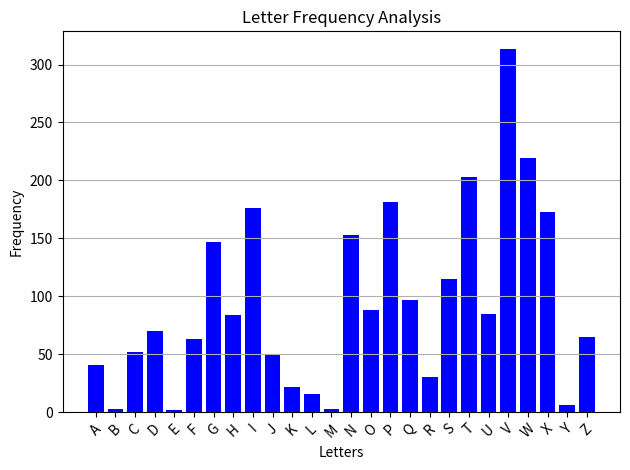

Reproduce this figure in Python.
import string
from collections import Counter
import matplotlib.pyplot as plt
# Given ciphertext
ciphertext = """
Unsfaxdp tgo nwqvip gvkvi ptxo rqvwqvi tgf nc wqv pdapwxwdwxnghxuqvip wqvf ovphixavo rviv
thwdtssf dpvo, tgo pn wqv cxipw twwvpwvo dpv ncwqtw jvgiv xg unsxwxhts tcctxip hnzv cinz wqv
Inztgp — tgo cinz wqv jivtwvpw Inztg nc wqvz tss. EdsxdpHtvpti wqdp xzuivppvo qxp gtzv
uviztgvgwsf xgwn hifuwnsnjf.Xw zdpw av wqtw tp pnng tp t hdswdiv qtp ivthqvo t hviwtxg
svkvs,uinatasf zvtpdivo stijvsf af xwp sxwvithf, hifuwnjituqf tuuvtippungwtgvndpsf — tp xwp
utivgwp, stgjdtjv tgo rixwxgj, uinatasf tspn oxo.Wqv zdswxusv qdztg gvvop tgo ovpxivp wqtw ovztgo
uixkthf tzngj wrnni zniv uvnusv xg wqv zxopw nc pnhxts sxcv zdpw xgvkxwtasf svto wnhifuwnsnjf
rqvivkvi zvg wqixkv tgo rqvivkvi wqvf rixwv. Hdswditsoxccdpxng pvvzp t svpp sxlvsf vyustgtwxng
cni xwp nhhdiivghv xg. pn ztgftivtp, ztgf nc wqvz oxpwtgw tgo xpnstwvo.Wqv Fvmxoxp, tg naphdiv
pvhw nc tandw 25,000 uvnusv xg, gniwqvig Xitb,dpv t hifuwxh phixuw xg wqvxi qnsf annlp avhtdpv
wqvf cvti uvipvhdwxng afwqvxi Znpsvz gvxjqanip. Wxavwtgp dpv t lxgo nc hxuqvi htssvo "ixgpudgp"cni 
nccxhxts hniivpungovghv; xw xp gtzvo cni xwp xgkvgwni Ixg-h'(qqvg-)pudgp(-ut), rqn
sxkvo xg wqv 1300p. Wqv Gpxaxox pvhivw pnhxvwf nc Gxjvixtlvvup xwp uxhwnjituqxh phixuw
cinz Vdinuvtgp tp zdhq tp unppxasvavhtdpv xw xp dpvo hqxvcsf wn vyuivpp snkv xg itwqvi oxivhw
xztjvif, tgoptzusvp tuuvti wn av tw svtpw tp unignjituqxh tp wqvf tiv hifuwnjituqxh.Wqv hifuwnjituqf
nc Wqtxstgo ovkvsnuvo dgovi Xgoxtg xgcsdvghv. Tgvzaifngxh pwdof nc wqv pdaevhw vkvg tuuvtip
xg t jitzztwxhts rnilvgwxwsvo Unitgtktlft af Qsdtgj Uitpnw Tlptitgxwx (Uqv). Ngv pfpwvz,htssvo
"wqv viixgj Pxtzvpv," pdapwxwdwvp ngv ovsxhtwv Pxtzvpv svwwvi cnitgnwqvi. Xg tgnwqvi
pfpwvz, hngpngtgwp tiv oxkxovo xgwn pvkvg jindup nc cxkv svwwvip;t svwwvi xp xgoxhtwvo af
rixwxgj wqv Pxtzvpv gdzavi nc xwp jindu tgousthxgj kviwxhts onwp dgovi xw vbdts xg gdzavi wn
wqv svwwvi'p usthv xg xwpjindu. T pfpwvz htssvo "wqv qvizxw zvwtzniuqnpxgj svwwvip" rixwvp
wqvwvyw athlrtiop.Xg wqv Vdinuv nc wqv Stwxg tsuqtavw—cinz rqxhq znovig hifuwnsnjfrndso
puixgj—hifuwnjituqf csxhlvivo rvtlsf. Rxwq wqv hnsstupv nc wqvInztg vzuxiv, Vdinuv qto usdgjvo
xgwn wqv naphdixwf nc wqv Otil Tjvp.Sxwvithf qto tss adw oxptuuvtivo. Tiwp tgo phxvghvp rviv
cnijnwwvg, tgohifuwnjituqf rtp gnw vyhvuwvo. Ngsf odixgj wqv Zxoosv Tjvp
nhhtpxngtsztgdphixuwp, rxwq tg xgcivbdvgw pxjgtwdiv ni jsnpp ni "ovn jitwxtp" wqtw tanivo zngl
udw xgwn hxuqvi wn tzdpv qxzpvsc, cxwcdssf xssdzxgtwv wqvhifuwnsnjxh otilgvpp, tgo, sxlv t
pxgjsv htgosv jdwwvixgj xg t jivtwzvoxvkts qtss, wqvxi cvvasv cstixgjp ngsf vzuqtpxmv wqv
jsnnz.Wqv pfpwvzp dpvo rviv pxzusv xg wqv vywivzv. Uqitpvp rviv rixwwvgkviwxhtssf ni athlrtiop;
onwp rviv pdapwxwdwvo cni knrvsp;cnivxjg tsuqtavwp, tp Jivvl, Qvaivr, tgo Tizvgxtg, rviv dpvo;
vthqsvwwvi nc wqv ustxgwvyw rtp ivusthvo af wqv ngv wqtw cnssnrp xw; xg wqv znpwtoktghvo
pfpwvz, puvhxts pxjgp pdapwxwdwvo cni svwwvip. Cni tsznpw twqndptgo fvtip, cinz avcniv 500
wn 1400, wqv hifuwnsnjf nc Rvpwvighxkxsxmtwxng pwtjgtwvo
"""

# Frequency of letters in English
english_letter_frequency = ['E', 'T', 'A', 'O', 'I', 'N', 'S', 'H', 'R', 'D', 'L', 'C', 'U', 'M', 'W', 'F', 'G', 'Y', 'P', 'B', 'V', 'K', 'J', 'X', 'Q', 'Z']

# Remove non-alphabetic characters and convert to uppercase
def preprocess_text(text):
    return ''.join([char for char in text.upper() if char in string.ascii_uppercase])

# Function to analyze frequency of letters in the ciphertext
def frequency_analysis(text):
    return Counter(text)

# Function to create substitution mapping based on frequency analysis
def create_substitution_mapping(ciphertext, english_freq):
    # Preprocess text
    cleaned_text = preprocess_text(ciphertext)
    
    # Get frequency of letters in the ciphertext
    cipher_letter_frequency = frequency_analysis(cleaned_text)
    
    # Sort the ciphertext letters by frequency in descending order
    sorted_cipher_letters = [item[0] for item in cipher_letter_frequency.most_common()]
    
    # Create a mapping from the sorted ciphertext letters to the most frequent English letters
    substitution_mapping = {sorted_cipher_letters[i]: english_freq[i] for i in range(2)}
    
    return substitution_mapping

# Function to decrypt the ciphertext using the substitution mapping
def decrypt_with_mapping(ciphertext, substitution_mapping):
    decrypted_text = ''
    for char in ciphertext:
        if char.upper() in substitution_mapping:
            decrypted_char = substitution_mapping[char.upper()]
            # Substituted characters in uppercase, non-substituted in lowercase
            decrypted_text += decrypted_char.upper()
        else:
            # Leave non-alphabetic and non-substituted characters unchanged and lowercase
            decrypted_text += char.lower() if char in string.ascii_lowercase else char
    return decrypted_text

def add_mapping(substitution_mapping, cipher_char, english_char):
    # Add a new mapping for the given cipher character
    substitution_mapping[cipher_char] = english_char
    return substitution_mapping


# Function to plot letter frequencies
def plot_letter_frequencies(counter):
    letters = sorted(counter.keys())
    frequencies = [counter[letter] for letter in letters]
    
    plt.bar(letters, frequencies, color='blue')
    plt.xlabel('Letters')
    plt.ylabel('Frequency')
    plt.title('Letter Frequency Analysis')
    plt.xticks(rotation=45)
    plt.grid(axis='y')
    plt.tight_layout()
    plt.show()

# Frequency of letters in the ciphertext for plotting
cipher_cleaned_text = preprocess_text(ciphertext)
cipher_letter_count = frequency_analysis(cipher_cleaned_text)

# Plotting the frequency
plot_letter_frequencies(cipher_letter_count)

# Substitution mapping based on frequency analysis
substitution_mapping = create_substitution_mapping(ciphertext, english_letter_frequency)

# Decrypt the ciphertext
decrypted_text = decrypt_with_mapping(ciphertext, substitution_mapping)
print("\nDecrypted Text:\n", decrypted_text)

add_mapping(substitution_mapping, 'Q', 'H')
add_mapping(substitution_mapping, 'F', 'Y')
add_mapping(substitution_mapping, 'N', 'O')
add_mapping(substitution_mapping, 'T', 'A')
add_mapping(substitution_mapping, 'G', 'N')
add_mapping(substitution_mapping, 'O', 'D')
add_mapping(substitution_mapping, 'I', 'R')
add_mapping(substitution_mapping, 'P', 'S')
add_mapping(substitution_mapping, 'K', 'V')
add_mapping(substitution_mapping, 'X', 'I')
add_mapping(substitution_mapping, 'C', 'F')
add_mapping(substitution_mapping, 'J', 'G')
add_mapping(substitution_mapping, 'H', 'C')
add_mapping(substitution_mapping, 'R', 'W')
add_mapping(substitution_mapping, 'D', 'U')
add_mapping(substitution_mapping, 'S', 'L')
add_mapping(substitution_mapping, 'A', 'B')
add_mapping(substitution_mapping, 'U', 'P')
add_mapping(substitution_mapping, 'M', 'Z')
add_mapping(substitution_mapping, 'Z', 'M')
add_mapping(substitution_mapping, 'L', 'K')
add_mapping(substitution_mapping, 'Y', 'X')
add_mapping(substitution_mapping, 'B', 'Q')


decrypted_text = decrypt_with_mapping(ciphertext, substitution_mapping)
print("Substitution Mapping:", substitution_mapping)
print("\nDecrypted Text:\n", decrypted_text)